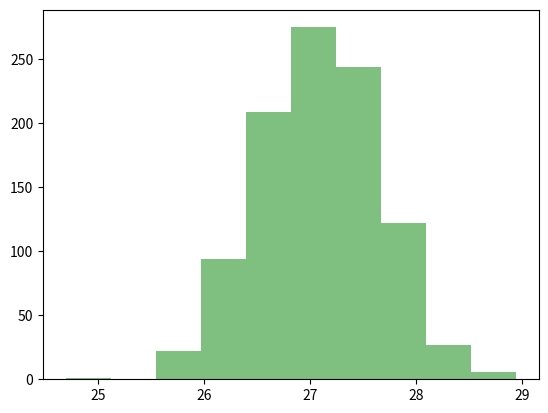

Generate this figure with matplotlib: (Note: this script raises an exception after producing the figure.)
# -*- coding: utf-8 -*-
"""
Created on Thu Oct 24 14:37:18 2019

@author: szwie
"""

# Question 3

# 1

import sympy as sp
import numpy as np
import matplotlib as mpl
import scipy as scp
import time
import random

log_k = np.random.normal(-0.5,1,10**4)
log_z = np.random.normal(-0.5,1,10**4)

np.var(log_k)
np.var(log_z)

# 2

gamma = 0.6

k = np.exp(log_k)
z = np.exp(log_z)

def y(cap,s):
    output = pow(s,1-gamma)*pow(cap,gamma)
    return output

prod = y(k, z)

agg_prod = sum(prod)
capital = sum(k)

k_opt = np.array(sorted(k, reverse = True))
z_opt = np.array(sorted(z, reverse = True))

prod_opt = y(k_opt, z_opt)
agg_prod_opt = sum(prod_opt)

prod_gain = (agg_prod_opt/agg_prod - 1) * 100

# 3 - 1000 iterations of # 2

N = 1000
prod_change = []

for i in range(N):
    log_k = np.random.normal(-0.5,1,10**4)
    log_z = np.random.normal(-0.5,1,10**4)
    k = np.exp(log_k)
    z = np.exp(log_z)
    prod = y(k, z)
    agg_prod = sum(prod)
    capital = sum(k)
    k_opt = np.array(sorted(k, reverse = True))
    z_opt = np.array(sorted(z, reverse = True))
    prod_opt = y(k_opt, z_opt)
    agg_prod_opt = sum(prod_opt)
    prod_gain = (agg_prod_opt/agg_prod - 1) * 100
    prod_change.append(prod_gain)

mpl.pyplot.hist(prod_change, 10, facecolor = 'green', alpha = 0.5)
mpl.pyplot.show()

prod_10k_mean = np.mean(prod_change)
prod_10k_median = np.median(prod_change)
prod_10k_std = np.std(prod_change)

# 4 - Probability of 

log_k = np.random.normal(-0.5,1,10**7)
log_z = np.random.normal(-0.5,1,10**7)

#iterate all the code above

prod_10M_mean = np.mean(prod_change)
prod_10M_median = np.median(prod_change)
prod_10M_std = np.std(prod_change)

#iterate the code for 1-3

prod_cg_range = np.linspace(prod_10M_mean - 0.1*prod_10M_std, prod_10M_mean + 0.1*prod_10M_std,2)
prod_cg_ind = []

for i in range(N):
    if prod_change[i] >= prod_cg_range[0]:
        if prod_change <= prod_cg_range[1]:
            prod_cg_ind.append(1)
        else:
            prod_cg_ind.append(0)
    else:
        prod_cg_ind.append(0)

        
